Run: headless pygame with SDL's dummy video driver; simulated clock (each Clock.tick advances the game by its frame time, no real sleeping); random seed 0; keys injected as events and as key.get_pressed() state; no mouse input.
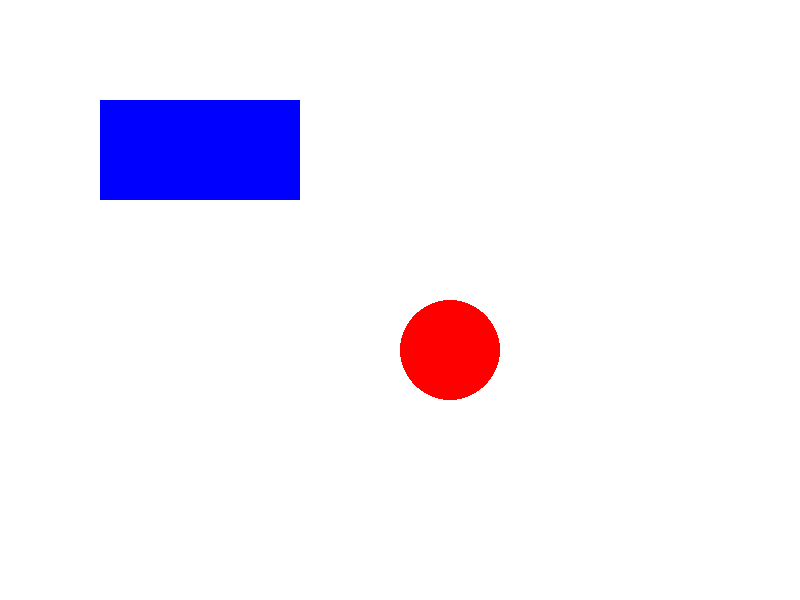
Frame 1 of 4 · flips 1–60 · no input
Frame 2 of 4 · flips 61–180 · tapped SPACE, RETURN · held RIGHT (→), D · screen unchanged from frame 1, image omitted
Frame 3 of 4 · flips 181–300 · held DOWN (↓), S · screen unchanged from frame 2, image omitted
Frame 4 of 4 · flips 301–420 · held LEFT (←), A, UP (↑), W · screen unchanged from frame 3, image omitted

The pygame program that drew these frames:

import pygame
import sys

# Inicializa o Pygame
pygame.init()

# Define as dimensões da tela
screen_width = 800
screen_height = 600
screen = pygame.display.set_mode((screen_width, screen_height))
pygame.display.set_caption("Exemplo de Geometrias")

# Função para criar um retângulo
def create_rectangle(width, height, color, position):
    rect_surface = pygame.Surface((width, height))
    rect_surface.fill(color)
    return rect_surface, position

# Função para criar um círculo
def create_circle(radius, color, position):
    circle_surface = pygame.Surface((radius * 2, radius * 2), pygame.SRCALPHA)
    pygame.draw.circle(circle_surface, color, (radius, radius), radius)
    return circle_surface, position

# Cores
WHITE = (255, 255, 255)
BLUE = (0, 0, 255)
RED = (255, 0, 0)

# Loop principal
while True:
    for event in pygame.event.get():
        if event.type == pygame.QUIT:
            pygame.quit()
            sys.exit()

    # Preenche o fundo
    screen.fill(WHITE)

    # Cria e desenha um retângulo
    rect_surface, rect_position = create_rectangle(200, 100, BLUE, (100, 100))
    screen.blit(rect_surface, rect_position)

    # Cria e desenha um círculo
    circle_surface, circle_position = create_circle(50, RED, (400, 300))
    screen.blit(circle_surface, circle_position)

    # Atualiza a tela
    pygame.display.flip()
